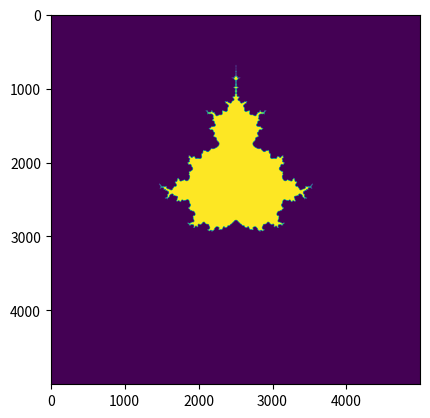

Recreate this plot in Python.
import numpy as np
import matplotlib.pyplot as plt

N=5000
x = np.linspace(-2.7,2.7,N, dtype=np.complex64)

img = x[:,None] + complex('j') * x

xy = img

for _ in range(10):
    img = img*img+xy

img = np.where(abs(img)<2, 255, 0)

plt.imshow(img)
plt.show()